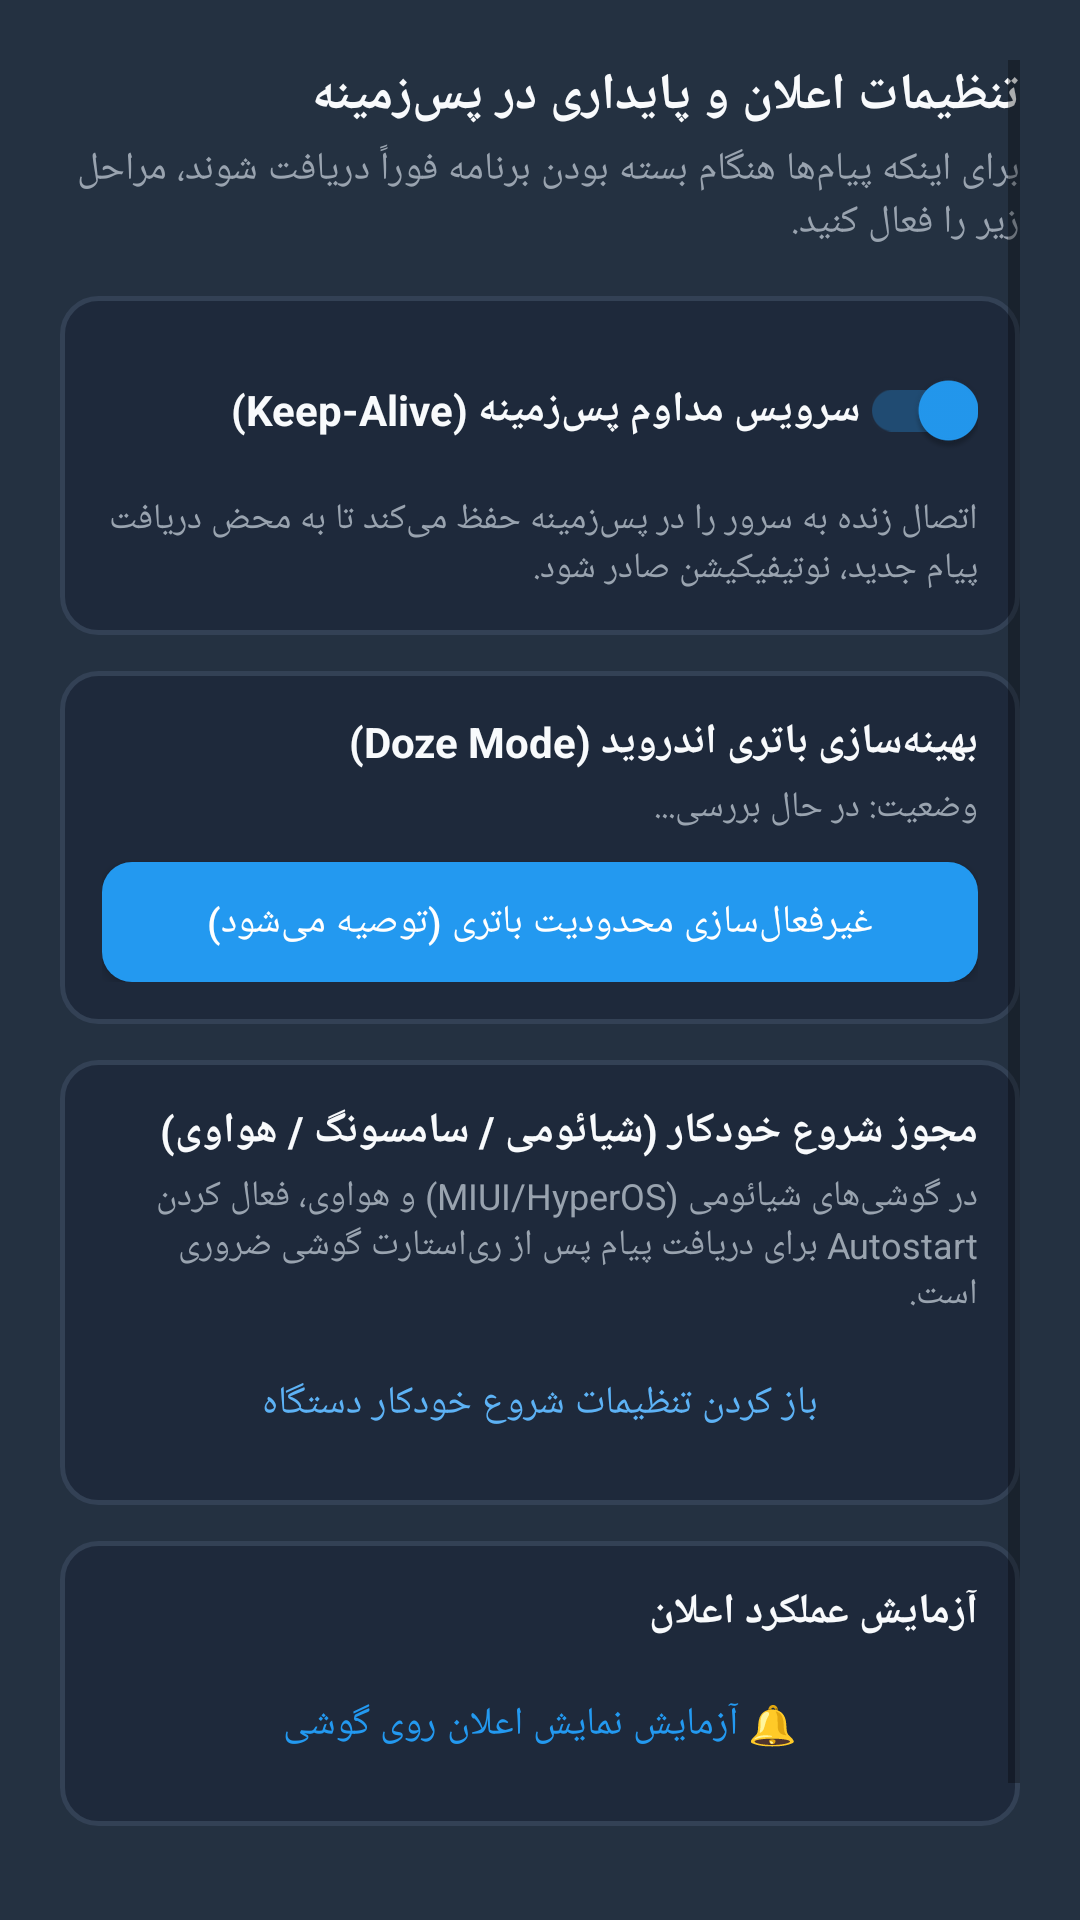

Reconstruct the res/layout file that produces this screen, plus the resources it refers to.
<!-- AndroidManifest.xml: application theme Theme.WIHMMessenger -->
<!-- res/layout/dialog_notification_settings.xml -->
<?xml version="1.0" encoding="utf-8"?>
<ScrollView xmlns:android="http://schemas.android.com/apk/res/android"
    android:layout_width="match_parent"
    android:layout_height="wrap_content"
    android:background="@color/surface_dark"
    android:padding="20dp">

    <LinearLayout
        android:layout_width="match_parent"
        android:layout_height="wrap_content"
        android:orientation="vertical">

        
        <TextView
            android:layout_width="match_parent"
            android:layout_height="wrap_content"
            android:text="@string/notif_title"
            android:textColor="@color/text_primary_dark"
            android:textSize="17sp"
            android:textStyle="bold" />

        <TextView
            android:layout_width="match_parent"
            android:layout_height="wrap_content"
            android:layout_marginTop="4dp"
            android:layout_marginBottom="16dp"
            android:text="@string/notif_intro"
            android:textColor="@color/text_secondary_dark"
            android:textSize="13sp" />

        
        <LinearLayout
            android:layout_width="match_parent"
            android:layout_height="wrap_content"
            android:background="@drawable/edittext_background"
            android:orientation="vertical"
            android:padding="14dp">

            <androidx.appcompat.widget.SwitchCompat
                android:id="@+id/switch_keep_alive"
                android:layout_width="match_parent"
                android:layout_height="wrap_content"
                android:checked="true"
                android:text="@string/notif_keepalive"
                android:textColor="@color/text_primary_dark"
                android:textSize="14sp"
                android:textStyle="bold" />

            <TextView
                android:layout_width="match_parent"
                android:layout_height="wrap_content"
                android:layout_marginTop="4dp"
                android:text="@string/notif_keepalive_desc"
                android:textColor="@color/text_secondary_dark"
                android:textSize="12sp" />
        </LinearLayout>

        
        <LinearLayout
            android:layout_width="match_parent"
            android:layout_height="wrap_content"
            android:layout_marginTop="12dp"
            android:background="@drawable/edittext_background"
            android:orientation="vertical"
            android:padding="14dp">

            <TextView
                android:layout_width="match_parent"
                android:layout_height="wrap_content"
                android:text="@string/notif_battery"
                android:textColor="@color/text_primary_dark"
                android:textSize="14sp"
                android:textStyle="bold" />

            <TextView
                android:id="@+id/tv_battery_status"
                android:layout_width="match_parent"
                android:layout_height="wrap_content"
                android:layout_marginTop="4dp"
                android:text="@string/notif_checking"
                android:textColor="@color/text_secondary_dark"
                android:textSize="12sp" />

            <Button
                android:id="@+id/btn_ignore_battery"
                android:layout_width="match_parent"
                android:layout_height="40dp"
                android:layout_marginTop="10dp"
                android:background="@drawable/button_background"
                android:text="@string/notif_battery_button"
                android:textColor="#ffffff"
                android:textSize="13sp" />
        </LinearLayout>

        
        <LinearLayout
            android:layout_width="match_parent"
            android:layout_height="wrap_content"
            android:layout_marginTop="12dp"
            android:background="@drawable/edittext_background"
            android:orientation="vertical"
            android:padding="14dp">

            <TextView
                android:layout_width="match_parent"
                android:layout_height="wrap_content"
                android:text="@string/notif_autostart"
                android:textColor="@color/text_primary_dark"
                android:textSize="14sp"
                android:textStyle="bold" />

            <TextView
                android:layout_width="match_parent"
                android:layout_height="wrap_content"
                android:layout_marginTop="4dp"
                android:text="@string/notif_autostart_desc"
                android:textColor="@color/text_secondary_dark"
                android:textSize="12sp" />

            <Button
                android:id="@+id/btn_open_autostart"
                style="?android:attr/borderlessButtonStyle"
                android:layout_width="match_parent"
                android:layout_height="40dp"
                android:layout_marginTop="8dp"
                android:text="@string/notif_autostart_button"
                android:textColor="@color/primary_light"
                android:textSize="13sp" />
        </LinearLayout>

        
        <LinearLayout
            android:layout_width="match_parent"
            android:layout_height="wrap_content"
            android:layout_marginTop="12dp"
            android:background="@drawable/edittext_background"
            android:orientation="vertical"
            android:padding="14dp">

            <TextView
                android:layout_width="match_parent"
                android:layout_height="wrap_content"
                android:text="@string/notif_test"
                android:textColor="@color/text_primary_dark"
                android:textSize="14sp"
                android:textStyle="bold" />

            <Button
                android:id="@+id/btn_test_notif"
                style="?android:attr/borderlessButtonStyle"
                android:layout_width="match_parent"
                android:layout_height="40dp"
                android:layout_marginTop="8dp"
                android:text="@string/notif_test_button"
                android:textColor="@color/accent"
                android:textSize="13sp" />
        </LinearLayout>

        
        <Button
            android:id="@+id/btn_close_dialog"
            style="?android:attr/borderlessButtonStyle"
            android:layout_width="match_parent"
            android:layout_height="44dp"
            android:layout_marginTop="16dp"
            android:text="@string/close"
            android:textColor="@color/text_primary_dark"
            android:textSize="15sp" />

    </LinearLayout>
</ScrollView>
<!-- resources referenced by this layout -->
<resources>
  <color name="accent">#2399f0</color>
  <color name="primary_light">#5db2f5</color>
  <color name="surface_dark">#243141</color>
  <color name="text_primary_dark">#f8fafc</color>
  <color name="text_secondary_dark">#99a3af</color>
  <!-- drawable button_background (drawable) -->
  <?xml version="1.0" encoding="utf-8"?>
  <ripple xmlns:android="http://schemas.android.com/apk/res/android"
      android:color="#38bdf8">
      <item>
          <shape android:shape="rectangle">
              <corners android:radius="10dp" />
              <solid android:color="@color/primary" />
          </shape>
      </item>
  </ripple>
  <!-- drawable edittext_background (drawable) -->
  <?xml version="1.0" encoding="utf-8"?>
  <selector xmlns:android="http://schemas.android.com/apk/res/android">
      <item android:state_focused="true">
          <shape android:shape="rectangle">
              <solid android:color="#1e293b" />
              <stroke android:width="2dp" android:color="@color/primary" />
              <corners android:radius="12dp" />
          </shape>
      </item>
      <item>
          <shape android:shape="rectangle">
              <solid android:color="#1e293b" />
              <stroke android:width="1.5dp" android:color="#334155" />
              <corners android:radius="12dp" />
          </shape>
      </item>
  </selector>
  <string name="close">بستن</string>
  <string name="notif_autostart">مجوز شروع خودکار (شیائومی / سامسونگ / هواوی)</string>
  <string name="notif_autostart_button">باز کردن تنظیمات شروع خودکار دستگاه</string>
  <string name="notif_autostart_desc">در گوشی‌های شیائومی (MIUI/HyperOS) و هواوی، فعال کردن Autostart برای دریافت پیام پس از ری‌استارت گوشی ضروری است.</string>
  <string name="notif_battery">بهینه‌سازی باتری اندروید (Doze Mode)</string>
  <string name="notif_battery_button">غیرفعال‌سازی محدودیت باتری (توصیه می‌شود)</string>
  <string name="notif_checking">وضعیت: در حال بررسی...</string>
  <string name="notif_intro">برای اینکه پیام‌ها هنگام بسته بودن برنامه فوراً دریافت شوند، مراحل زیر را فعال کنید.</string>
  <string name="notif_keepalive">سرویس مداوم پس‌زمینه (Keep-Alive)</string>
  <string name="notif_keepalive_desc">اتصال زنده به سرور را در پس‌زمینه حفظ می‌کند تا به محض دریافت پیام جدید، نوتیفیکیشن صادر شود.</string>
  <string name="notif_test">آزمایش عملکرد اعلان</string>
  <string name="notif_test_button">🔔 آزمایش نمایش اعلان روی گوشی</string>
  <string name="notif_title">تنظیمات اعلان و پایداری در پس‌زمینه</string>
  <style name="Theme.WIHMMessenger" parent="Theme.MaterialComponents.DayNight.NoActionBar">
          <item name="colorPrimary">@color/primary</item>
          <item name="colorPrimaryDark">@color/primary_dark</item>
          <item name="colorAccent">@color/accent</item>
          <item name="android:windowBackground">@color/bg_dark</item>
          <item name="android:statusBarColor">@color/status_bar_color</item>
          <item name="android:navigationBarColor">@color/nav_bar_color</item>
          <item name="android:windowLightStatusBar" tools:targetApi="m">false</item>
      </style>
  <color name="primary">#2399f0</color>
  <color name="primary_dark">#1877c4</color>
  <color name="bg_dark">#1d2733</color>
  <color name="status_bar_color">#1d2733</color>
  <color name="nav_bar_color">#242d36</color>
</resources>
